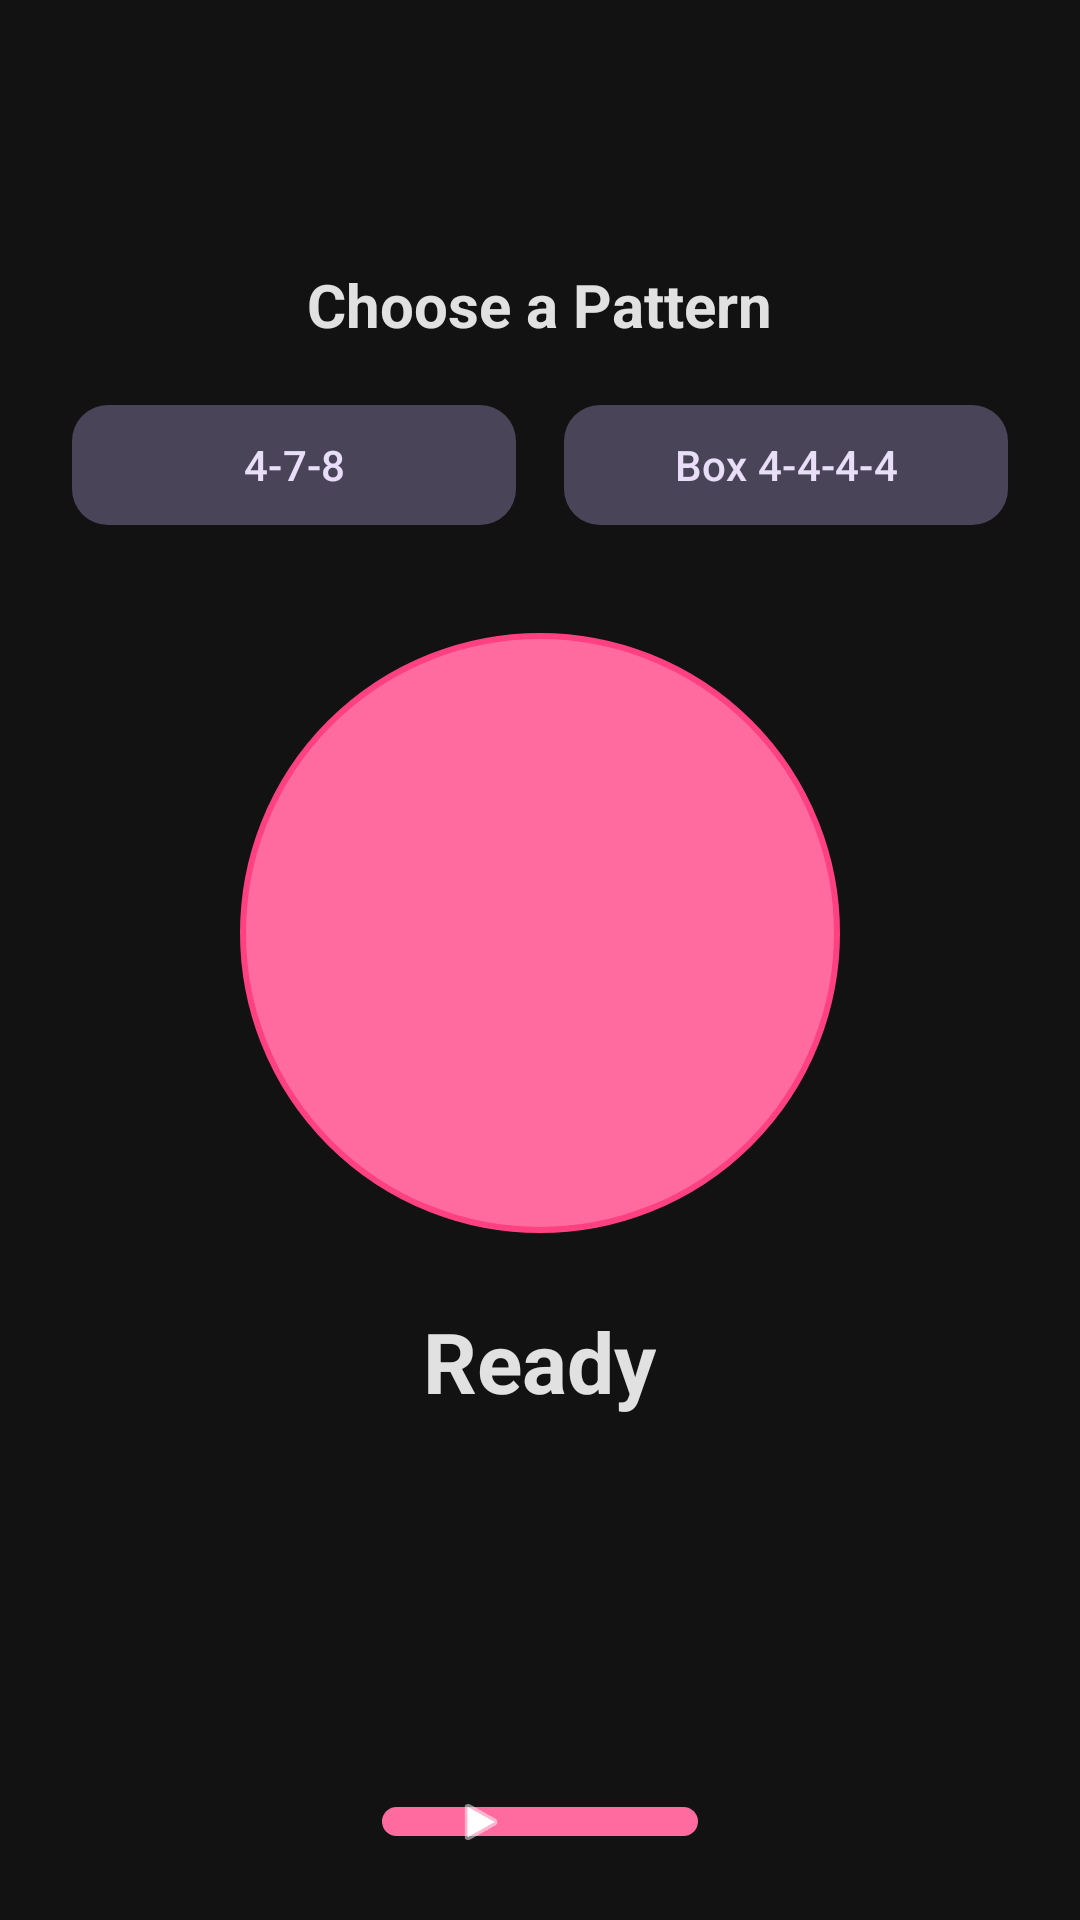

This screen was rendered from an Android layout file. Write that file and the resources it references.
<!-- AndroidManifest.xml: application theme Theme.MindWell -->
<!-- res/layout/activity_breathing.xml -->
<?xml version="1.0" encoding="utf-8"?>
<androidx.coordinatorlayout.widget.CoordinatorLayout xmlns:android="http://schemas.android.com/apk/res/android"
    xmlns:app="http://schemas.android.com/apk/res-auto"
    android:layout_width="match_parent"
    android:layout_height="match_parent"
    android:background="@color/surface">

    <com.google.android.material.appbar.AppBarLayout
        android:layout_width="match_parent"
        android:layout_height="wrap_content"
        android:background="@color/surface">

        <com.google.android.material.appbar.MaterialToolbar
            android:id="@+id/toolbar"
            android:layout_width="match_parent"
            android:layout_height="?attr/actionBarSize"
            app:titleTextColor="@color/onSurface"
            app:navigationIconTint="@color/onSurface" />
    </com.google.android.material.appbar.AppBarLayout>

    <LinearLayout
        android:layout_width="match_parent"
        android:layout_height="match_parent"
        android:orientation="vertical"
        android:gravity="center"
        android:padding="24dp"
        app:layout_behavior="@string/appbar_scrolling_view_behavior">

        <TextView
            android:layout_width="wrap_content"
            android:layout_height="wrap_content"
            android:text="Choose a Pattern"
            android:textSize="20sp"
            android:textStyle="bold"
            android:textColor="@color/onSurface"
            android:layout_marginBottom="16dp" />

        <LinearLayout
            android:layout_width="match_parent"
            android:layout_height="wrap_content"
            android:orientation="horizontal"
            android:gravity="center"
            android:layout_marginBottom="32dp">

            <com.google.android.material.button.MaterialButton
                android:id="@+id/btnPattern478"
                style="@style/Widget.Material3.Button.TonalButton"
                android:layout_width="0dp"
                android:layout_height="wrap_content"
                android:layout_weight="1"
                android:layout_marginEnd="8dp"
                android:text="4-7-8"
                app:cornerRadius="12dp" />

            <com.google.android.material.button.MaterialButton
                android:id="@+id/btnPatternBox"
                style="@style/Widget.Material3.Button.TonalButton"
                android:layout_width="0dp"
                android:layout_height="wrap_content"
                android:layout_weight="1"
                android:layout_marginStart="8dp"
                android:text="Box 4-4-4-4"
                app:cornerRadius="12dp" />
        </LinearLayout>

        <View
            android:id="@+id/breathingCircle"
            android:layout_width="200dp"
            android:layout_height="200dp"
            android:background="@drawable/circle_breathing" />

        <TextView
            android:id="@+id/tvPhase"
            android:layout_width="wrap_content"
            android:layout_height="wrap_content"
            android:text="Ready"
            android:textSize="28sp"
            android:textStyle="bold"
            android:textColor="@color/onSurface"
            android:layout_marginTop="24dp" />

        <TextView
            android:id="@+id/tvTimer"
            android:layout_width="wrap_content"
            android:layout_height="wrap_content"
            android:text=""
            android:textSize="48sp"
            android:textColor="@color/primary"
            android:textStyle="bold"
            android:layout_marginTop="8dp" />

        <TextView
            android:id="@+id/tvCycle"
            android:layout_width="wrap_content"
            android:layout_height="wrap_content"
            android:text=""
            android:textSize="16sp"
            android:textColor="@color/onSurfaceVariant"
            android:layout_marginTop="8dp" />

        <com.google.android.material.button.MaterialButton
            android:id="@+id/btnStartStop"
            android:layout_width="wrap_content"
            android:layout_height="wrap_content"
            android:layout_marginTop="24dp"
            android:text="Start"
            app:cornerRadius="24dp"
            app:icon="@android:drawable/ic_media_play" />

    </LinearLayout>
</androidx.coordinatorlayout.widget.CoordinatorLayout>
<!-- resources referenced by this layout -->
<resources>
  <color name="onSurface">#E1E1E1</color>
  <color name="onSurfaceVariant">#B0B0B0</color>
  <color name="primary">#FF6B9F</color>
  <color name="surface">#121212</color>
  <!-- drawable circle_breathing (drawable) -->
  <?xml version="1.0" encoding="utf-8"?>
  <shape xmlns:android="http://schemas.android.com/apk/res/android"
      android:shape="oval">
      <solid android:color="@color/primary" />
      <stroke android:width="2dp" android:color="@color/primaryVariant" />
  </shape>
  <style name="Theme.MindWell" parent="Theme.Material3.Dark.NoActionBar">
          <item name="colorPrimary">@color/primary</item>
          <item name="colorPrimaryVariant">@color/primaryVariant</item>
          <item name="colorOnPrimary">@color/onPrimary</item>
          <item name="colorSecondary">@color/secondary</item>
          <item name="colorSecondaryVariant">@color/secondaryVariant</item>
          <item name="colorOnSecondary">@color/onSecondary</item>
          <item name="colorSurface">@color/surface</item>
          <item name="colorOnSurface">@color/onSurface</item>
          <item name="colorSurfaceVariant">@color/surfaceVariant</item>
          <item name="colorOnSurfaceVariant">@color/onSurfaceVariant</item>
          <item name="colorError">@color/error</item>
          <item name="android:colorBackground">@color/background</item>
          <item name="android:statusBarColor">@color/surface</item>
          <item name="android:navigationBarColor">@color/surface</item>
          <item name="android:windowBackground">@color/surface</item>
      </style>
  <color name="primaryVariant">#FF4081</color>
  <color name="onPrimary">#FFFFFF</color>
  <color name="secondary">#81C784</color>
  <color name="secondaryVariant">#66BB6A</color>
  <color name="onSecondary">#000000</color>
  <color name="surfaceVariant">#1E1E1E</color>
  <color name="error">#CF6679</color>
  <color name="background">#121212</color>
</resources>
